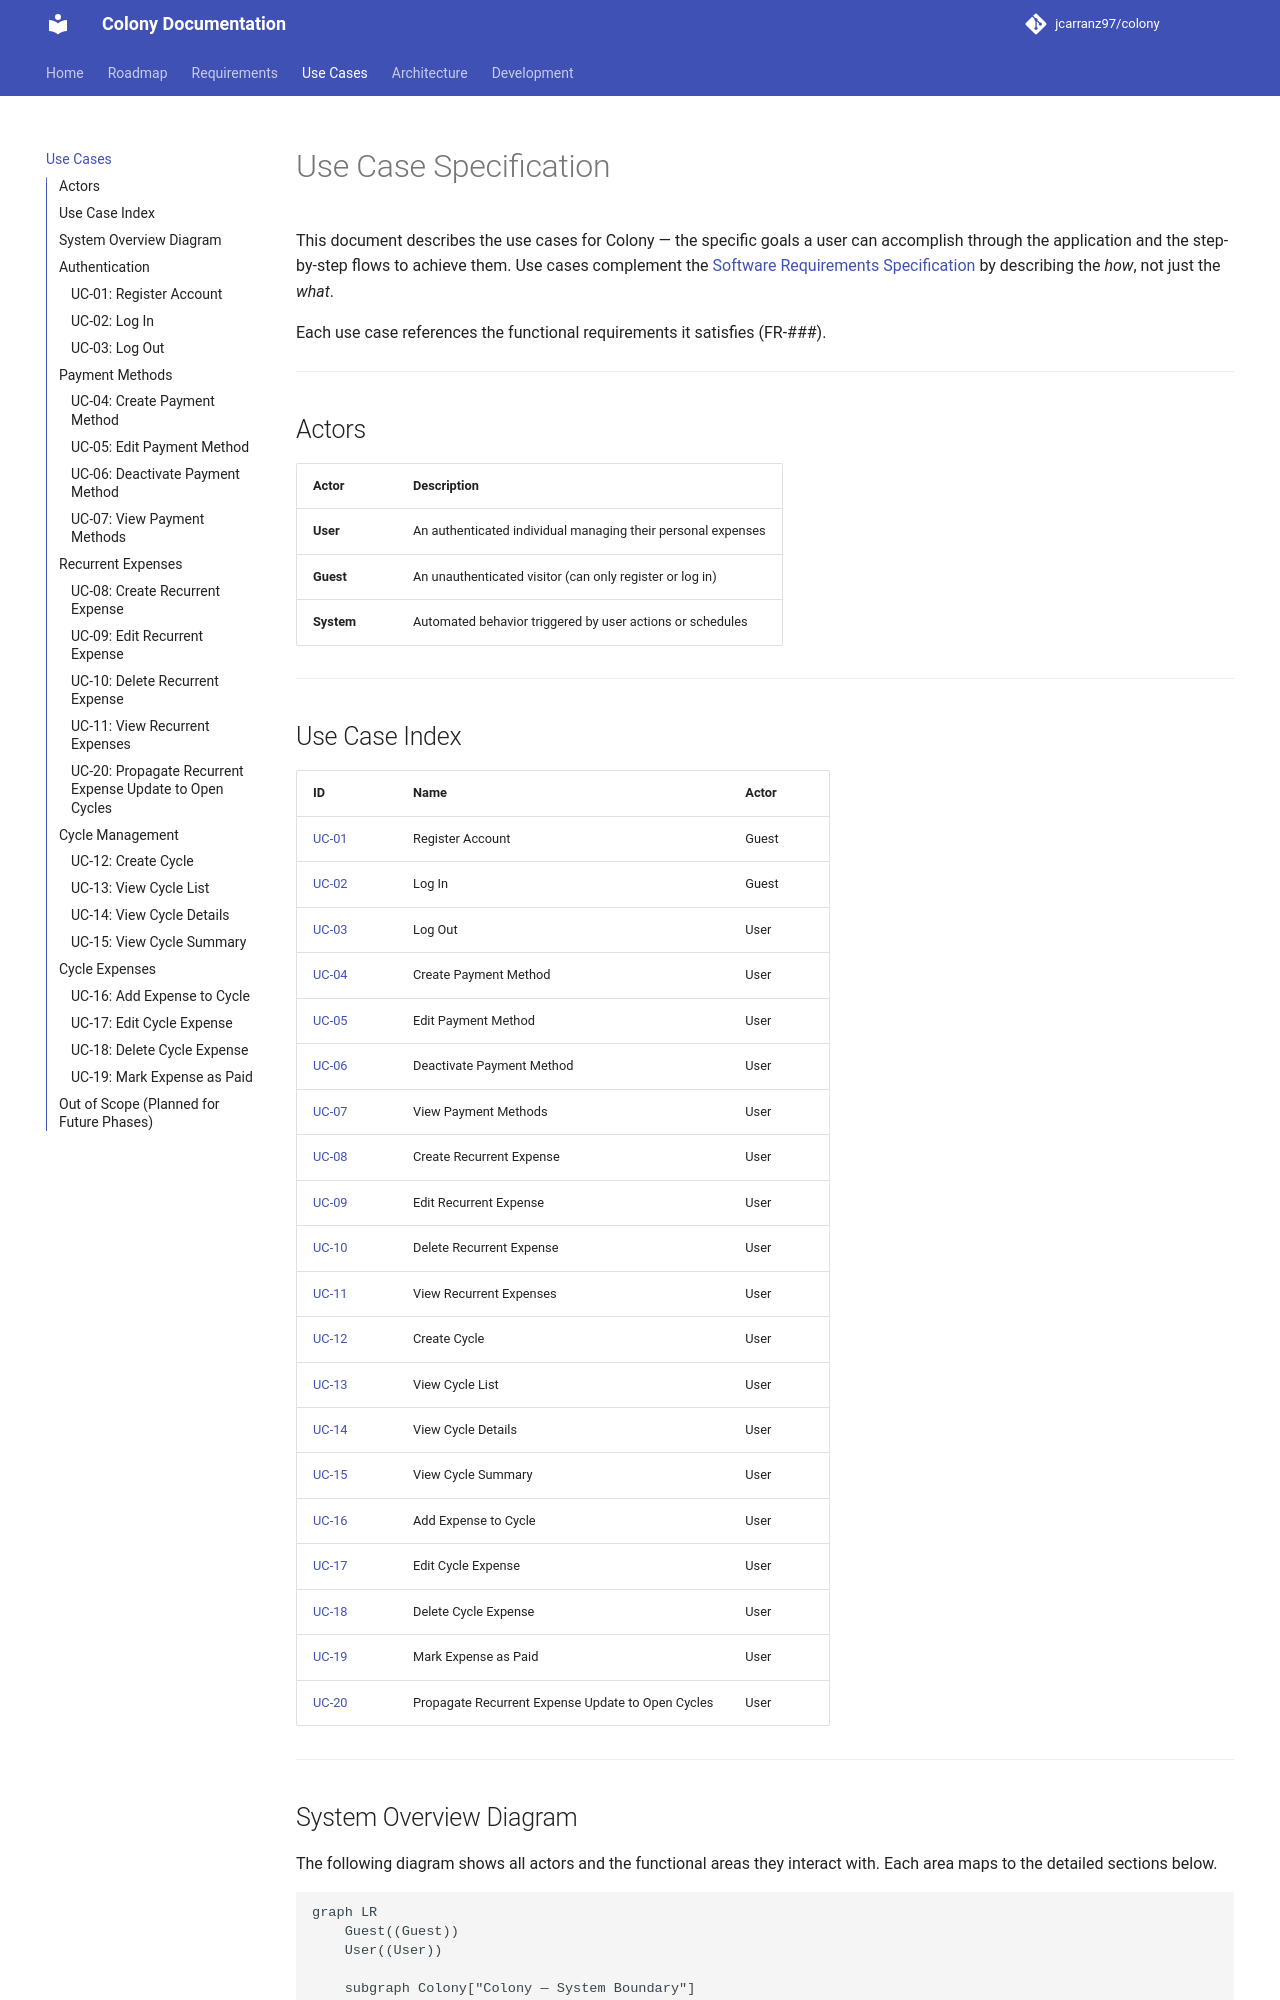

repository: jcarranz97/colony · page: use-cases/index.html · generator: mkdocs

# Use Case Specification

This document describes the use cases for Colony — the specific goals a user
can accomplish through the application and the step-by-step flows to achieve
them. Use cases complement the [Software Requirements Specification](requirements.md)
by describing the *how*, not just the *what*.

Each use case references the functional requirements it satisfies (FR-###).

---

## Actors

| Actor | Description |
|---|---|
| **User** | An authenticated individual managing their personal expenses |
| **Guest** | An unauthenticated visitor (can only register or log in) |
| **System** | Automated behavior triggered by user actions or schedules |

---

## Use Case Index

| ID | Name | Actor |
|---|---|---|
| [UC-01](#uc-01-register-account) | Register Account | Guest |
| [UC-02](#uc-02-log-in) | Log In | Guest |
| [UC-03](#uc-03-log-out) | Log Out | User |
| [UC-04](#uc-04-create-payment-method) | Create Payment Method | User |
| [UC-05](#uc-05-edit-payment-method) | Edit Payment Method | User |
| [UC-06](#uc-06-deactivate-payment-method) | Deactivate Payment Method | User |
| [UC-07](#uc-07-view-payment-methods) | View Payment Methods | User |
| [UC-08](#uc-08-create-recurrent-expense) | Create Recurrent Expense | User |
| [UC-09](#uc-09-edit-recurrent-expense) | Edit Recurrent Expense | User |
| [UC-10](#uc-10-delete-recurrent-expense) | Delete Recurrent Expense | User |
| [UC-11](#uc-11-view-recurrent-expenses) | View Recurrent Expenses | User |
| [UC-12](#uc-12-create-cycle) | Create Cycle | User |
| [UC-13](#uc-13-view-cycle-list) | View Cycle List | User |
| [UC-14](#uc-14-view-cycle-details) | View Cycle Details | User |
| [UC-15](#uc-15-view-cycle-summary) | View Cycle Summary | User |
| [UC-16](#uc-16-add-expense-to-cycle) | Add Expense to Cycle | User |
| [UC-17](#uc-17-edit-cycle-expense) | Edit Cycle Expense | User |
| [UC-18](#uc-18-delete-cycle-expense) | Delete Cycle Expense | User |
| [UC-19](#uc-19-mark-expense-as-paid) | Mark Expense as Paid | User |
| [UC-20](#uc-20-propagate-recurrent-expense-update-to-open-cycles) | Propagate Recurrent Expense Update to Open Cycles | User |

---
